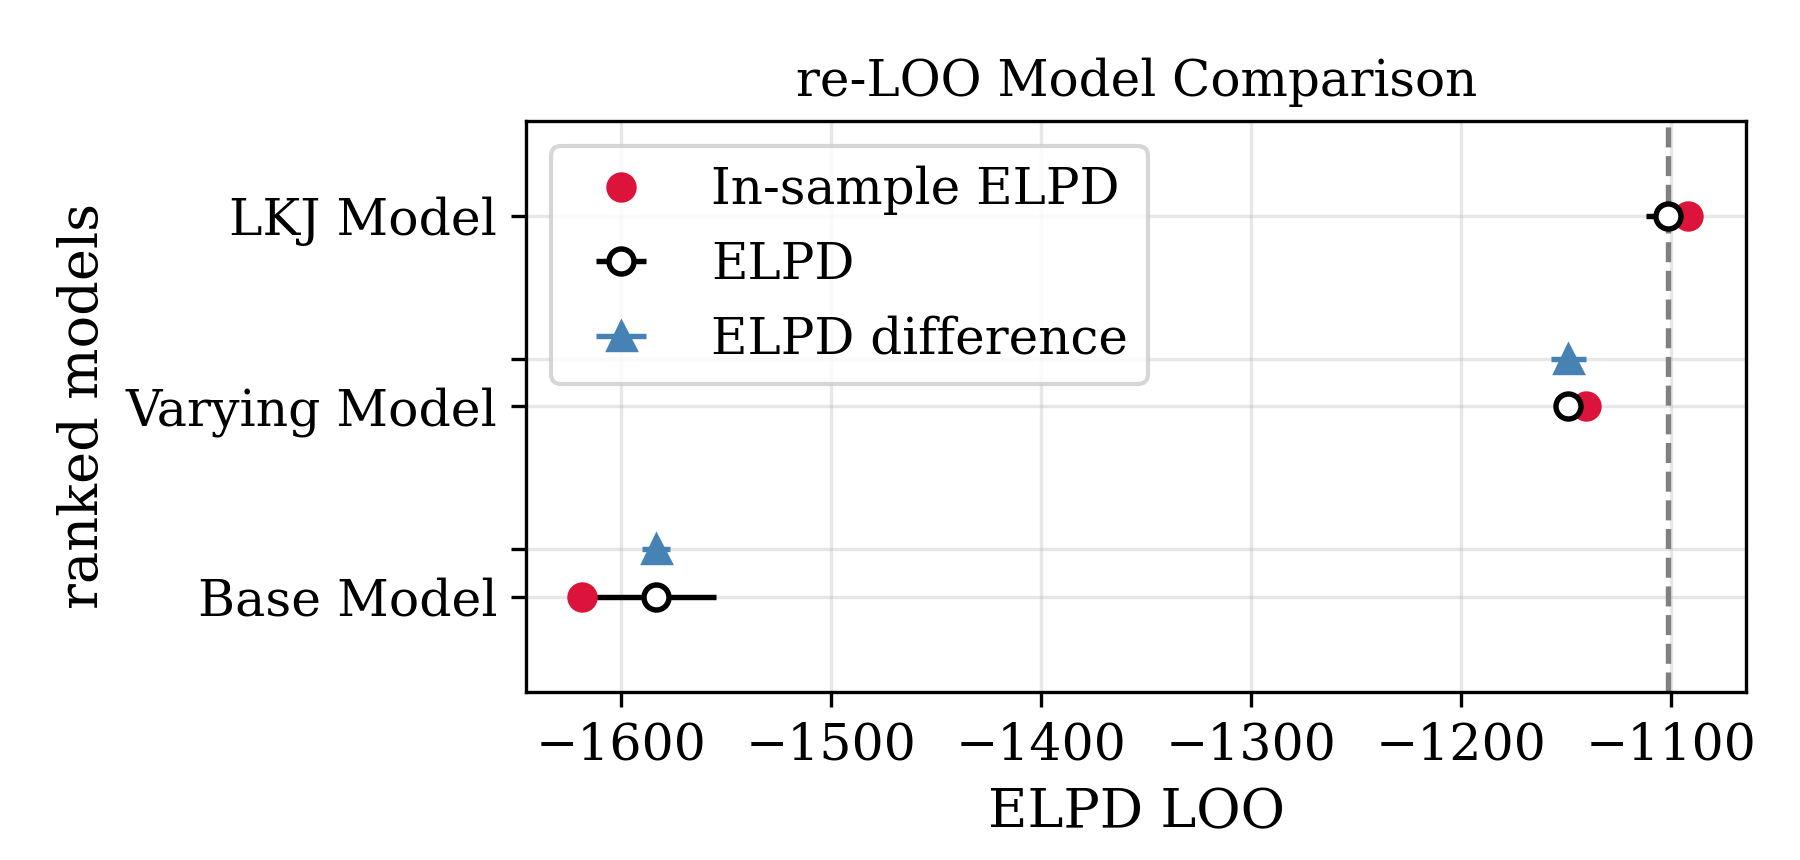

Data behind this chart, as committed beside it:
, rank, elpd_loo, p_loo, elpd_diff, weight, se, dse, warning, scale
LKJ Model, 0, -1101, 9.549, 0.0, 0.5813, 10.54, 0.0, True, log
Varying Model, 1, -1149, 8.737, 4.619, 0.4187, 6.521, 8.308, True, log
Base Model, 2, -1584, -35.21, 97.24, 0.0, 28.8, 6.705, True, log
